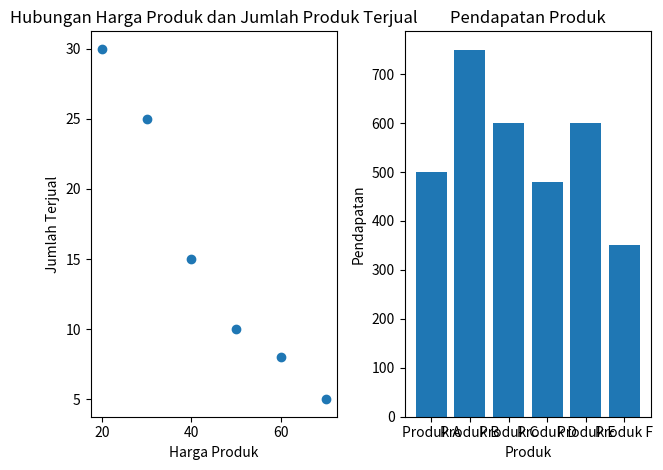

Reproduce this figure in Python.
import matplotlib.pyplot as plt

data_transaksi = [
    ("Produk A", 50, 10),
    ("Produk B", 30, 25),
    ("Produk C", 20, 30),
    ("Produk D", 60, 8),
    ("Produk E", 40, 15),
    ("Produk F", 70, 5),
]

# TODO 1: Ekstrak harga produk dan jumlah produk terjual untuk visualiasi pertama
nama_produk = [produk[0] for produk in data_transaksi]
harga_produk = [produk[1] for produk in data_transaksi]
jumlah_terjual = [produk[2] for produk in data_transaksi]

# TODO 2: Buat scatter plot untuk hubungan antara harga produk dan jumlah produk terjual
plt.subplot(1, 2, 1)
plt.scatter(harga_produk, jumlah_terjual)
plt.xlabel("Harga Produk")
plt.ylabel("Jumlah Terjual")
plt.title("Hubungan Harga Produk dan Jumlah Produk Terjual")

# TODO 3: Hitung total pendapatan untuk setiap produk
pendapatan = [harga_produk[i] * jumlah_terjual[i] for i in range(len(harga_produk))]

# TODO 4: Tambahkan bar chart untuk menyajikan pendapatan produk
plt.subplot(1, 2, 2)
plt.bar(nama_produk, pendapatan)
plt.xlabel("Produk")
plt.ylabel("Pendapatan")
plt.title("Pendapatan Produk")

plt.tight_layout()
plt.show()
